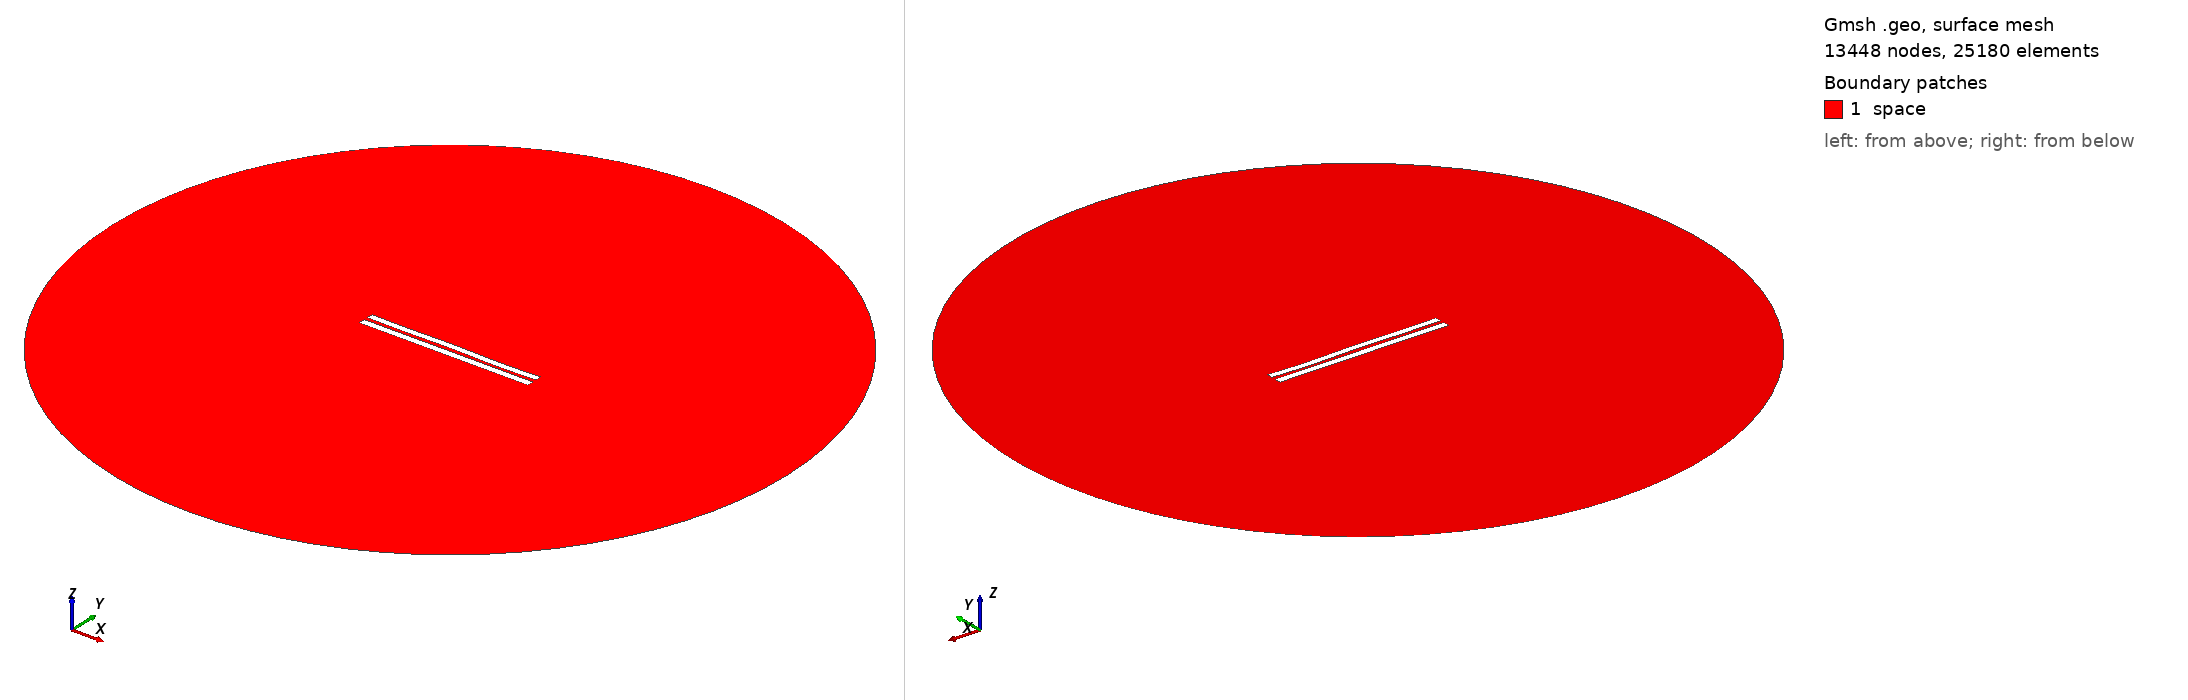

Gmsh geometry script, surface-meshed: 13448 nodes, 25180 surface elements. Boundary patches (legend numbers): 1 space. Left view from above one corner, right view from below the opposite corner. Legend entries are the model's physical surfaces. The drawing asked Gmsh for element sizes between 1% and 20% of the model's largest extent; the script's own settings can give other sizes.

=== 5066.geo (drawn) ===
//---------------------------------------
// Geometry kernel
//---------------------------------------

SetFactory("OpenCASCADE");



//---------------------------------------
// Parameters of the geometry
//---------------------------------------

// Overetch of the upper plate
overetch = 0.125;

// Distance between the plates
distance = 2.25;

// Discretization over the x axis (for the deformation)
nx = 50; 

// Length of the plate
L = 100 - overetch; 

// Number of modes
n = 4; 

// 1st mode coefficient
coeff(1) = -0.15;
beta(1) = 0.596864 * 3.1415926535 / L;

// 2nd mode coefficient
coeff(2) = 0.0;
beta(2) = 1.49418 * 3.1415926535 / L;

// 3rd mode coefficient
coeff(3) = 0.07499999999999998;
beta(3) = 2.50025 * 3.1415926535 / L;

// 4th mode coefficient
coeff(4) = -0.15;
beta(4) = 3.49999 * 3.1415926535 / L;



//---------------------------------------
// Upper plate (deformed rectangle)
//---------------------------------------

// Coordiantes of the upper plate
xmin = -50;
xmax = 50 - overetch;

// Height of the upper plate
yheight = 4 - 2 * overetch;

// Indexes of the points
UpperID[] = {};
LowerID[] = {};
LeftID[] = {};
RightID[] = {};

// Point index
p = 1;

// Horizontal edges
For i In {1:nx}
    x = xmin + (i-1)*(xmax - xmin)/(nx-1);

    y_bottom = distance / 2 + overetch;
    For j In {1:n}
        C = (Cosh(beta(j)*L) + Cos(beta(j)*L)) / (Sinh(beta(j)*L) + Sin(beta(j)*L));
        y_bottom  = y_bottom + coeff(j) * (Cosh(beta(j)*(x+50)) - Cos(beta(j)*(x+50)) - C * (Sinh(beta(j)*(x+50)) - Sin(beta(j)*(x+50))));
    EndFor

    y_top = y_bottom + yheight;

    Point(p) = {x, y_top, 0, 1.0};
    UpperID[i] = p;
    p = p + 1;

    Point(p) = {x, y_bottom, 0, 1.0};
    LowerID[i] = p;
    p = p + 1;
EndFor

// Create point lists
UpperPts[] = {}; LowerPts[] = {};
For i In {1:nx}
  UpperPts[] += {UpperID[i]};
  LowerPts[] += {LowerID[i]};
EndFor

// Build splines
Spline(1) = {UpperPts[]};
Spline(2) = {LowerPts[]};
Line(3) = {LowerPts[nx-1], UpperPts[nx-1]};
Line(4) = {LowerPts[0], UpperPts[0]};

// Build the plane surface
Curve Loop(1) = {2, 3, -1, -4};
Plane Surface(1) = {1};



//---------------------------------------
// Lower plate (rectangle)
//---------------------------------------

// Vertices
Point(1001) = {-50, -1, 0, 1.0};
Point(1002) = { 50, -1, 0, 1.0};
Point(1003) = { 50,  -5, 0, 1.0};
Point(1004) = {-50,  -5, 0, 1.0};

// Edges
Line(5) = {1001, 1002};
Line(6) = {1002, 1003};
Line(7) = {1003, 1004};
Line(8) = {1004, 1001};

// Plane surface
Line Loop(2) = {5, 6, 7, 8};
Plane Surface(2) = {2}; 



//---------------------------------------
// Outer (fictious) boundary
//---------------------------------------

// Points
Point(1005) = {0, 0, 0};       // Center
Point(1006) = {200, 0, 0};     // Start point
Point(1007) = {0, 200, 0};     // 90 degrees
Point(1008) = {-200, 0, 0};    // 180 degrees
Point(1009) = {0, -200, 0};    // 270 degrees

// Circle arcs (each needs start, center, end)
Circle(9) = {1006, 1005, 1007};
Circle(10) = {1007, 1005, 1008};
Circle(11) = {1008, 1005, 1009};
Circle(12) = {1009, 1005, 1006};

// Plane surface for the entire domain
Curve Loop(3) = {9, 10, 11, 12};
Surface(3) = {3};

// Subtract the plates from the whole domain to obtain the actual domain where we want to solve the equations
BooleanDifference{ Surface{3}; Delete; }{ Surface{1}; Surface{2}; Delete; }




//---------------------------------------
// Transfinite Lines/Curves
//---------------------------------------

// Set the number of points on the boundaries
r = 7;

// Plates
Transfinite Curve {1, 2} = 50*r Using Progression 1;
Transfinite Curve {3, 4} = 2*r Using Progression 1;
Transfinite Line {5, 7} = 50*r Using Progression 1;
Transfinite Line {6, 8} = 2*r Using Progression 1;

// Outer boundary
Transfinite Line {9, 10, 11, 12} = 20 Using Progression 1;



//---------------------------------------
// Physical groups
//---------------------------------------                

// Physical curves (boundaries)
Physical Line("force_segment", 10) = {2};
Physical Line("upper_plate", 11) = {1, 3, 4};
Physical Line("lower_plate", 12) = {5, 6, 7, 8};
Physical Line("boundary", 20) = {9, 10, 11, 12};

// Physical Surfaces
Physical Surface("space", 30) = {3};



//---------------------------------------
// 6. Generate the Mesh
//---------------------------------------

// 2D mesh generation
Mesh 2;
